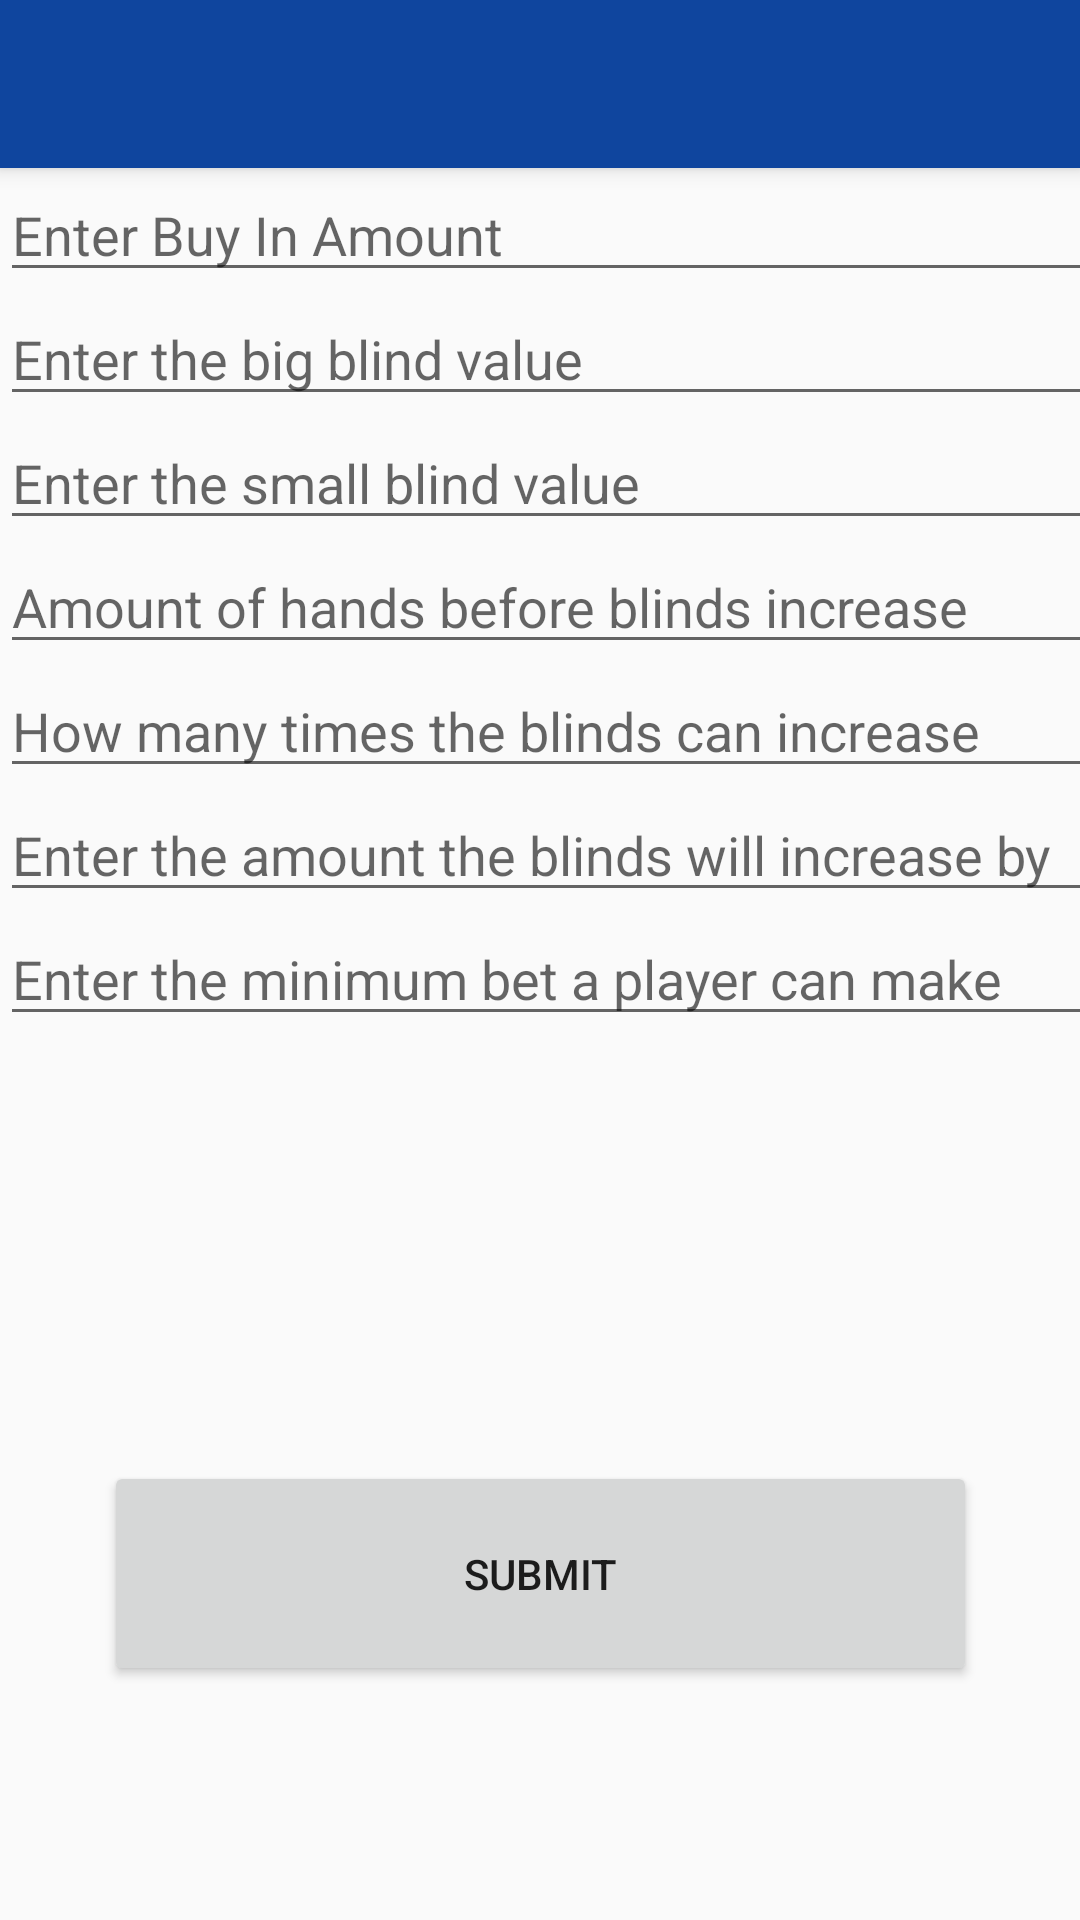

The Android layout XML behind this screen, and the referenced resources:
<!-- AndroidManifest.xml: activity theme AppTheme.NoActionBar -->
<!-- res/layout/activity_create_tournament.xml -->
<?xml version="1.0" encoding="utf-8"?>
<android.support.design.widget.CoordinatorLayout xmlns:android="http://schemas.android.com/apk/res/android"
    xmlns:app="http://schemas.android.com/apk/res-auto"
    xmlns:tools="http://schemas.android.com/tools"
    android:layout_width="match_parent"
    android:layout_height="match_parent"
    tools:context=".CreateTournamentActivity">

    <android.support.design.widget.AppBarLayout
        android:layout_width="match_parent"
        android:layout_height="wrap_content"
        android:theme="@style/AppTheme.AppBarOverlay">

        <android.support.v7.widget.Toolbar
            android:id="@+id/toolbar"
            android:layout_width="match_parent"
            android:layout_height="?attr/actionBarSize"
            android:background="?attr/colorPrimary"
            app:popupTheme="@style/AppTheme.PopupOverlay" >
            <TextView
                android:id="@+id/toolbar_title"
                android:layout_width="wrap_content"
                android:layout_height="wrap_content"
                style="@style/TextAppearance.AppCompat.Widget.ActionBar.Title"
                android:layout_gravity="center" />

        </android.support.v7.widget.Toolbar>

    </android.support.design.widget.AppBarLayout>

    <include layout="@layout/content_create_tournament" />


</android.support.design.widget.CoordinatorLayout>
<!-- res/layout/content_create_tournament.xml (included above) -->
<?xml version="1.0" encoding="utf-8"?>
<android.support.constraint.ConstraintLayout xmlns:android="http://schemas.android.com/apk/res/android"
    xmlns:app="http://schemas.android.com/apk/res-auto"
    xmlns:tools="http://schemas.android.com/tools"
    android:layout_width="match_parent"
    android:layout_height="match_parent"
    app:layout_behavior="@string/appbar_scrolling_view_behavior"
    tools:context=".CreateTournamentActivity"
    tools:showIn="@layout/activity_create_tournament">

    <LinearLayout
        android:id="@+id/linearLayout"
        android:layout_width="368dp"
        android:layout_height="353dp"
        android:orientation="vertical"
        tools:layout_editor_absoluteX="8dp"
        tools:layout_editor_absoluteY="8dp">

        <EditText
            android:id="@+id/enterBuyIn"
            android:layout_width="match_parent"
            android:layout_height="wrap_content"
            android:ems="10"
            android:hint="Enter Buy In Amount"
            android:inputType="number" />

        <EditText
            android:id="@+id/enterBigBlind"
            android:layout_width="match_parent"
            android:layout_height="wrap_content"
            android:ems="10"
            android:hint="@string/enterBigBlind"
            android:inputType="number" />

        <EditText
            android:id="@+id/enterSmallBlind"
            android:layout_width="match_parent"
            android:layout_height="wrap_content"
            android:ems="10"
            android:hint="@string/enterSmallBlind"
            android:inputType="number" />

        <EditText
            android:id="@+id/handsPerBlindLevel"
            android:layout_width="match_parent"
            android:layout_height="wrap_content"
            android:ems="10"
            android:hint="Amount of hands before blinds increase"
            android:inputType="number" />

        <EditText
            android:id="@+id/maxBlindLevel"
            android:layout_width="match_parent"
            android:layout_height="wrap_content"
            android:ems="10"
            android:hint="How many times the blinds can increase"
            android:inputType="number" />

        <EditText
            android:id="@+id/blindIncrease"
            android:layout_width="match_parent"
            android:layout_height="wrap_content"
            android:ems="10"
            android:hint="Enter the amount the blinds will increase by"
            android:inputType="number" />

        <EditText
            android:id="@+id/enterMinBet"
            android:layout_width="match_parent"
            android:layout_height="wrap_content"
            android:ems="10"
            android:hint="@string/enterMinBet"
            android:inputType="number" />


    </LinearLayout>

    <Button
        android:id="@+id/button"
        android:layout_width="291dp"
        android:layout_height="75dp"
        android:layout_marginStart="8dp"
        android:layout_marginTop="8dp"
        android:layout_marginEnd="8dp"
        android:layout_marginBottom="8dp"
        android:onClick="onClickSubmit"
        android:text="@string/submit"
        app:layout_constraintBottom_toBottomOf="parent"
        app:layout_constraintEnd_toEndOf="parent"
        app:layout_constraintStart_toStartOf="parent"
        app:layout_constraintTop_toBottomOf="@+id/linearLayout" />
</android.support.constraint.ConstraintLayout>
<!-- resources referenced by this layout -->
<resources>
  <string name="enterBigBlind"> Enter the big blind value </string>
  <string name="enterMinBet"> Enter the minimum bet a player can make </string>
  <string name="enterSmallBlind"> Enter the small blind value </string>
  <string name="submit"> Submit </string>
  <style name="AppTheme.AppBarOverlay" parent="ThemeOverlay.AppCompat.Dark.ActionBar" />
  <style name="AppTheme.PopupOverlay" parent="ThemeOverlay.AppCompat.Light" />
  <style name="AppTheme.NoActionBar">
          <item name="windowActionBar">false</item>
          <item name="windowNoTitle">true</item>
      </style>
</resources>
